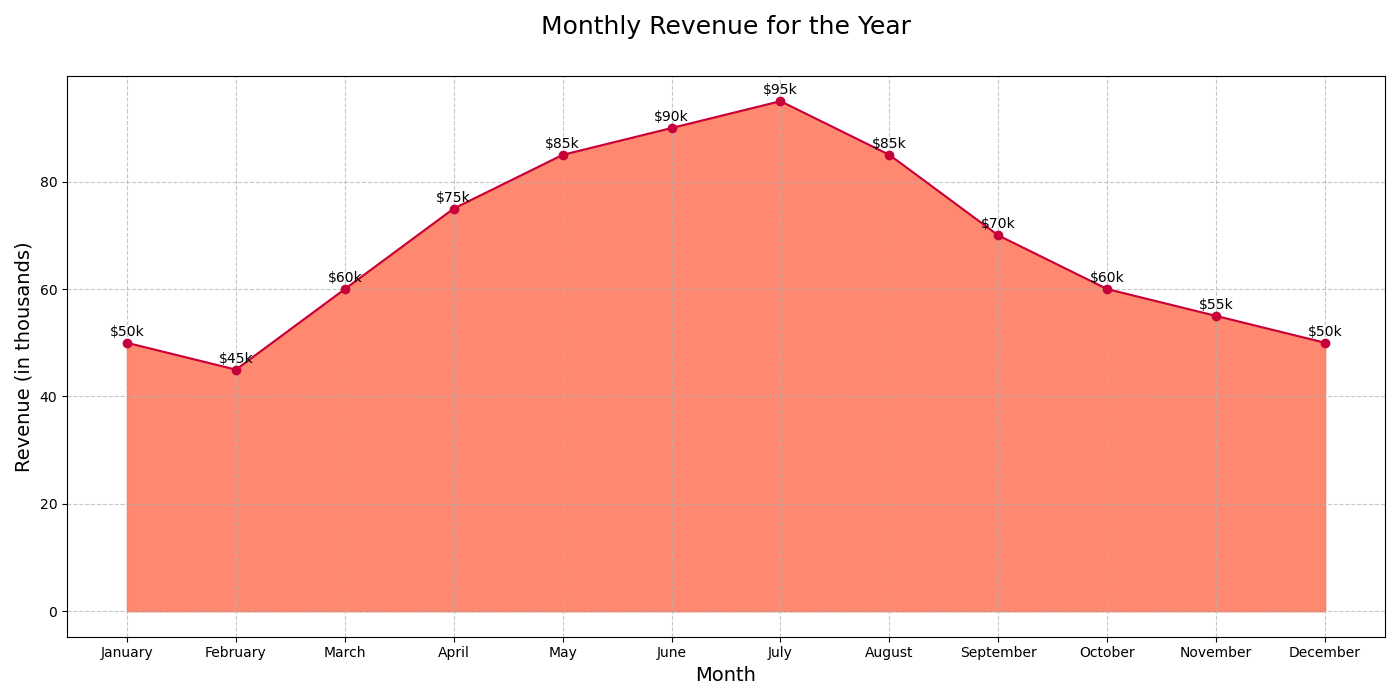

The data file committed next to this chart (first rows):
Month, Revenue
January, 50
February, 45
March, 60
April, 75
May, 85
June, 90
July, 95
August, 85
September, 70
October, 60
November, 55
December, 50
